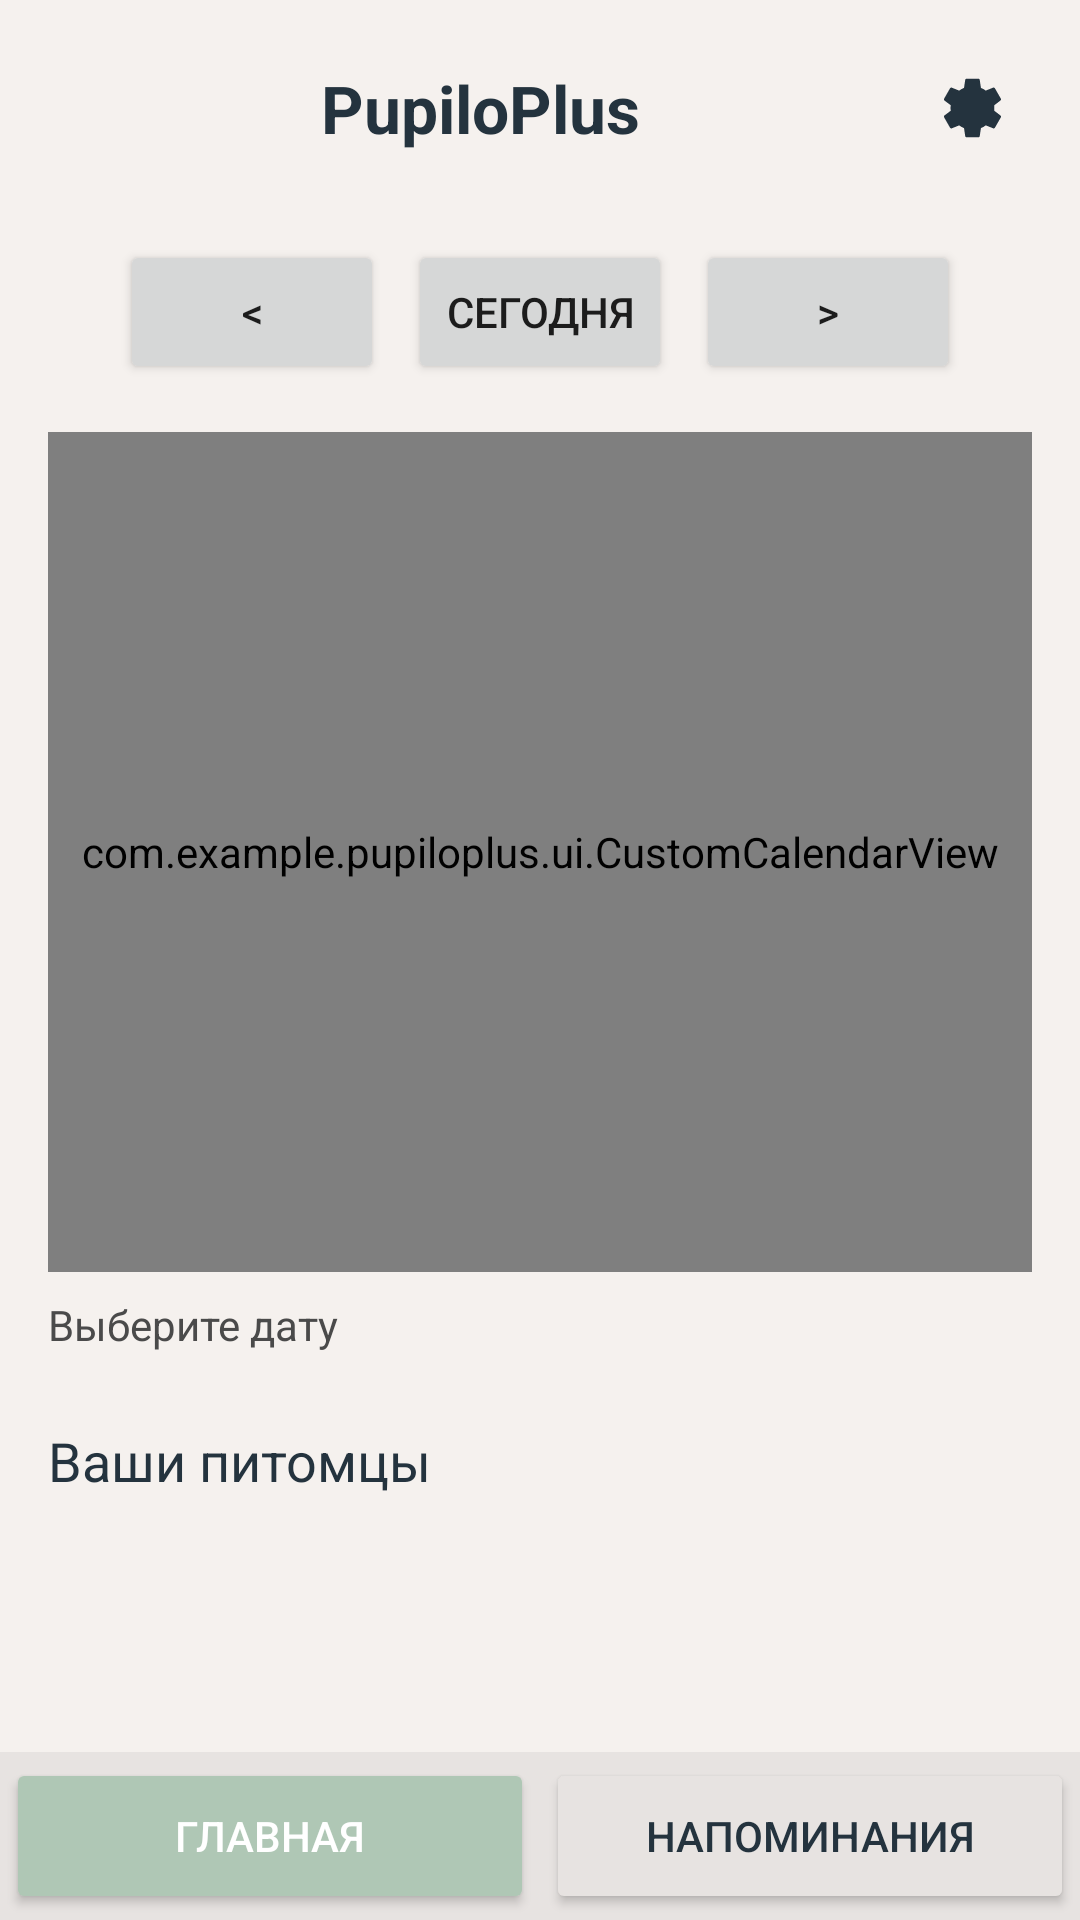

The Android layout XML behind this screen, and the referenced resources:
<!-- AndroidManifest.xml: application theme Theme.PupiloPlus -->
<!-- res/layout/activity_main.xml -->
<?xml version="1.0" encoding="utf-8"?>
<LinearLayout xmlns:android="http://schemas.android.com/apk/res/android"
    xmlns:app="http://schemas.android.com/apk/res-auto"
    android:orientation="vertical"
    android:layout_width="match_parent"
    android:layout_height="match_parent"
    android:background="@color/background">

    <LinearLayout
        android:layout_width="match_parent"
        android:layout_height="0dp"
        android:layout_weight="1"
        android:orientation="vertical"
        android:padding="16dp">

        <LinearLayout
            android:layout_width="match_parent"
            android:layout_height="wrap_content"
            android:orientation="horizontal"
            android:gravity="center_vertical"
            android:layout_marginBottom="8dp">

            <TextView
                android:layout_width="0dp"
                android:layout_height="wrap_content"
                android:layout_weight="1"
                android:text="PupiloPlus"
                android:textAppearance="@style/TextAppearance.AppCompat.Large"
                android:textColor="@color/titleColor"
                android:textStyle="bold"
                android:gravity="center" />

            <ImageButton
                android:id="@+id/button_settings"
                android:layout_width="40dp"
                android:layout_height="40dp"
                android:src="@drawable/ic_settings"
                android:backgroundTint="@color/accent"
                android:background="@drawable/rounded_button"
                android:contentDescription="Настройки" />
        </LinearLayout>

        <LinearLayout
            android:layout_width="match_parent"
            android:layout_height="wrap_content"
            android:orientation="horizontal"
            android:gravity="center"
            android:layout_marginTop="16dp"
            android:layout_marginBottom="8dp">

            <Button
                android:id="@+id/button_prev_month"
                android:layout_width="wrap_content"
                android:layout_height="wrap_content"
                android:text="&lt;"
                android:padding="8dp" />

            <Button
                android:id="@+id/button_today"
                android:layout_width="wrap_content"
                android:layout_height="wrap_content"
                android:text="Сегодня"
                android:padding="8dp"
                android:layout_marginStart="8dp"
                android:layout_marginEnd="8dp" />

            <Button
                android:id="@+id/button_next_month"
                android:layout_width="wrap_content"
                android:layout_height="wrap_content"
                android:text="&gt;"
                android:padding="8dp" />
        </LinearLayout>

        <com.example.pupiloplus.ui.CustomCalendarView
            android:id="@+id/calendar_view"
            android:layout_width="match_parent"
            android:layout_height="280dp"
            android:layout_marginTop="8dp"
            android:background="@color/navBackground" />

        <TextView
            android:id="@+id/text_calendar_hint"
            android:layout_width="match_parent"
            android:layout_height="wrap_content"
            android:text="Выберите дату" 
            android:textColor="@color/textColor"
            android:layout_marginTop="8dp" />

        <LinearLayout
            android:layout_width="match_parent"
            android:layout_height="wrap_content"
            android:orientation="horizontal"
            android:gravity="center_vertical"
            android:layout_marginTop="16dp">

            <TextView
                android:layout_width="0dp"
                android:layout_height="wrap_content"
                android:layout_weight="1"
                android:text="Ваши питомцы"
                android:textAppearance="@style/TextAppearance.AppCompat.Medium"
                android:textColor="@color/titleColor" />

            <ImageButton
                android:id="@+id/button_add_pet"
                android:layout_width="40dp"
                android:layout_height="40dp"
                android:src="@drawable/ic_add"
                android:backgroundTint="@color/accent"
                android:background="@drawable/rounded_button"
                android:contentDescription="Добавить питомца" />
        </LinearLayout>

        <androidx.recyclerview.widget.RecyclerView
            android:id="@+id/recycler_pets"
            android:layout_width="match_parent"
            android:layout_height="0dp"
            android:layout_weight="1.5"
            android:layout_marginTop="8dp" />
    </LinearLayout>

    <LinearLayout
        android:layout_width="match_parent"
        android:layout_height="56dp"
        android:orientation="horizontal"
        android:background="@color/navBackground"
        android:spacing="0dp">

        <Button
            android:id="@+id/button_tab_home"
            android:layout_width="0dp"
            android:layout_weight="1"
            android:layout_height="match_parent"
            android:text="Главная"
            android:backgroundTint="@color/primaryGreen"
            android:textColor="@color/white"
            android:layout_margin="2dp" />

        <Button
            android:id="@+id/button_tab_reminders"
            android:layout_width="0dp"
            android:layout_weight="1"
            android:layout_height="match_parent"
            android:text="Напоминания"
            android:backgroundTint="@color/navBackground"
            android:textColor="@color/titleColor"
            android:layout_margin="2dp" />
    </LinearLayout>
</LinearLayout>
<!-- resources referenced by this layout -->
<resources>
  <color name="accent">#F2C6CF</color>
  <color name="background">#F5F1EE</color>
  <color name="navBackground">#E7E3E1</color>
  <color name="primaryGreen">#AFC7B5</color>
  <color name="textColor">#4A4A4A</color>
  <color name="titleColor">#24333E</color>
  <color name="white">#FFFFFF</color>
  <!-- drawable ic_settings (drawable) -->
  <?xml version="1.0" encoding="utf-8"?>
  <vector xmlns:android="http://schemas.android.com/apk/res/android"
      android:width="24dp"
      android:height="24dp"
      android:viewportWidth="24"
      android:viewportHeight="24">
      <path
          android:fillColor="#24333E"
          android:pathData="M12,8a4,4 0 1,0 0,8 4,4 0 0,0 0,-8zM19.4,12.9c0.04,-0.3 0.06,-0.6 0.06,-0.9s-0.02,-0.6 -0.06,-0.9l2.1,-1.6c0.18,-0.14 0.23,-0.4 0.12,-0.6l-2,-3.5c-0.11,-0.19 -0.34,-0.26 -0.54,-0.19l-2.5,1c-0.5,-0.4 -1.02,-0.7 -1.6,-0.9l-0.4,-2.7c-0.03,-0.21 -0.21,-0.36 -0.42,-0.36h-4c-0.21,0 -0.39,0.15 -0.42,0.36l-0.4,2.7c-0.58,0.2 -1.1,0.5 -1.6,0.9l-2.5,-1c-0.2,-0.08 -0.43,0 -0.54,0.19l-2,3.5c-0.11,0.19 -0.06,0.45 0.12,0.6l2.1,1.6c-0.04,0.3 -0.06,0.6 -0.06,0.9s0.02,0.6 0.06,0.9l-2.1,1.6c-0.18,0.14 -0.23,0.4 -0.12,0.6l2,3.5c0.11,0.19 0.34,0.26 0.54,0.19l2.5,-1c0.5,0.4 1.02,0.7 1.6,0.9l0.4,2.7c0.03,0.21 0.21,0.36 0.42,0.36h4c0.21,0 0.39,-0.15 0.42,-0.36l0.4,-2.7c0.58,-0.2 1.1,-0.5 1.6,-0.9l2.5,1c0.2,0.08 0.43,0 0.54,-0.19l2,-3.5c0.11,-0.19 0.06,-0.45 -0.12,-0.6l-2.1,-1.6z"/>
  </vector>
  <style name="Theme.PupiloPlus" parent="Theme.MaterialComponents.Light.NoActionBar">
          <item name="colorPrimary">#F2C6CF</item>
          <item name="colorPrimaryVariant">#D6A4B4</item>
          <item name="colorOnPrimary">#24333E</item>
          <item name="android:statusBarColor">#F2C6CF</item>
          <item name="android:navigationBarColor">#FFFFFF</item>
          <item name="android:windowBackground">@color/background</item>
          <item name="materialCardViewStyle">@style/Widget.PupiloPlus.CardView</item>
      </style>
  <style name="Widget.PupiloPlus.CardView" parent="Widget.MaterialComponents.CardView">
          <item name="cardCornerRadius">16dp</item>
          <item name="cardElevation">4dp</item>
      </style>
</resources>
